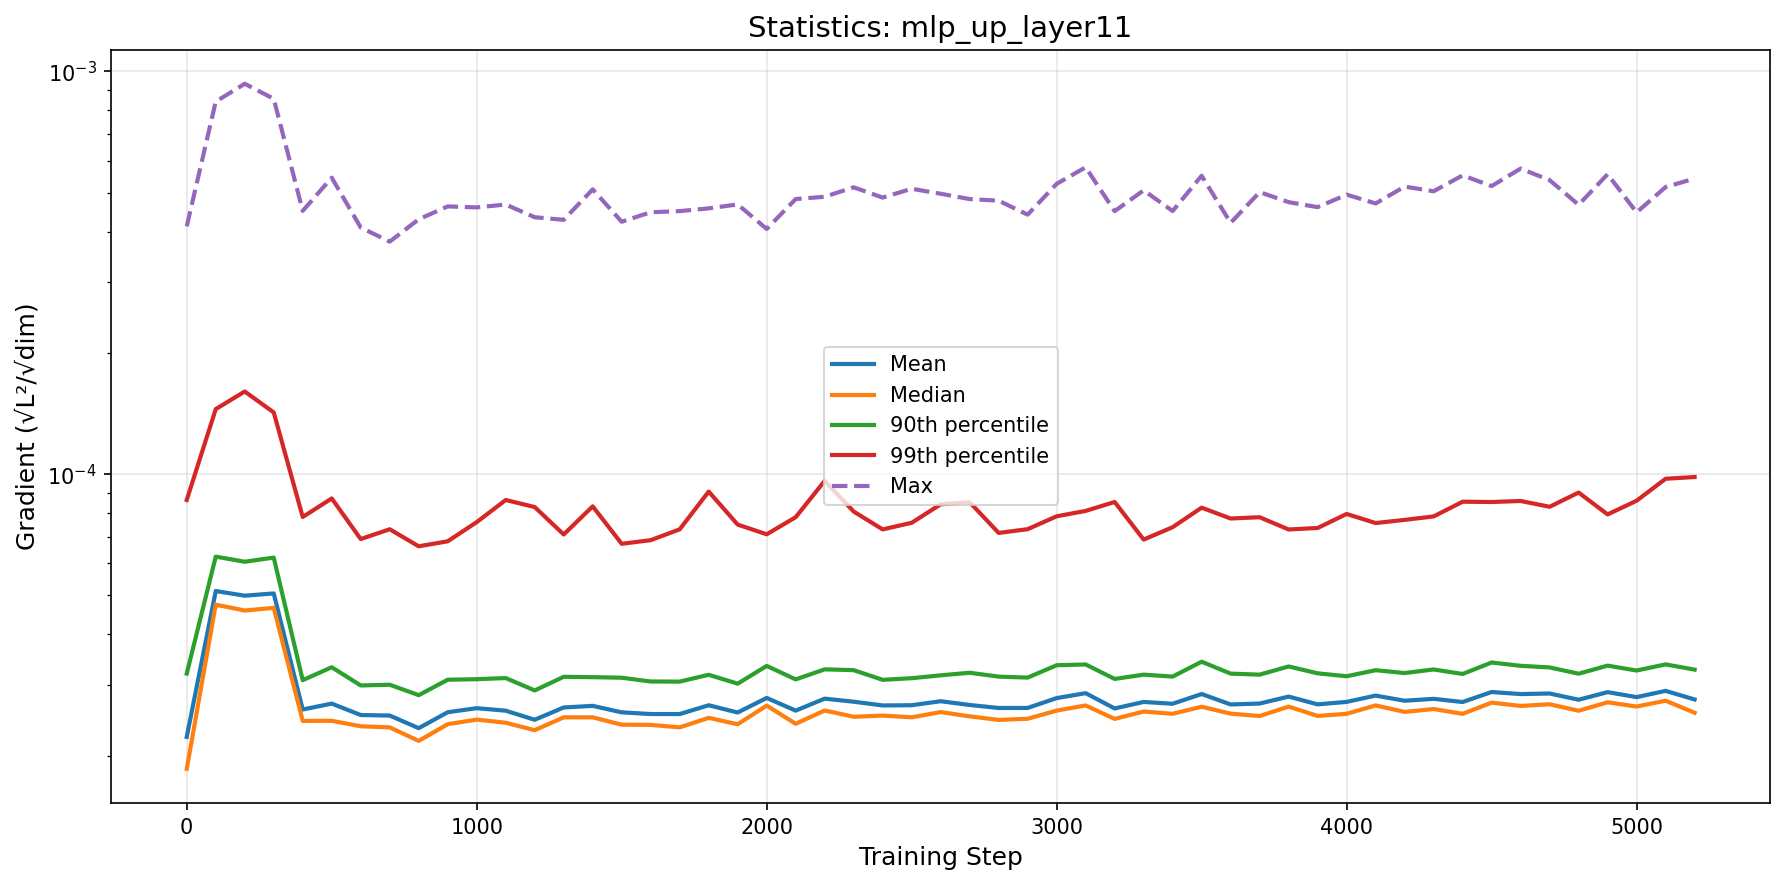

The data file committed next to this chart (first rows):
step, mean, median, p90, p99, max
0, 2.2266578355356614e-05, 1.855349910329096e-05, 3.197027217538562e-05, 8.625411610410061e-05, 0.0004121
100, 5.125816515670424e-05, 4.7414445361937396e-05, 6.238633795874193e-05, 0.000145, 0.0008405
200, 4.991164057750146e-05, 4.585559690895025e-05, 6.0603128076763824e-05, 0.0001603, 0.000931
300, 5.0560081073212715e-05, 4.656107375922147e-05, 6.205058161867782e-05, 0.0001423, 0.0008544
400, 2.6045041628159587e-05, 2.4401385417149868e-05, 3.079583984799683e-05, 7.825910797691891e-05, 0.0004501
500, 2.6936266499839284e-05, 2.441527340124594e-05, 3.315698268124834e-05, 8.70189698616737e-05, 0.0005442
600, 2.5233325696356295e-05, 2.366481021454092e-05, 2.9879462090320885e-05, 6.898913379700262e-05, 0.0004093
700, 2.5159180540055915e-05, 2.3514476197306067e-05, 3.0003349820617586e-05, 7.296120784303533e-05, 0.0003776
800, 2.340724765405509e-05, 2.1761922653240617e-05, 2.8268430469324812e-05, 6.619038249482276e-05, 0.0004291
900, 2.5639783315918002e-05, 2.394733837718377e-05, 3.08746693917783e-05, 6.81071705912464e-05, 0.0004618
1000, 2.6243482210475122e-05, 2.4579893761256244e-05, 3.0967390557634644e-05, 7.600057033414427e-05, 0.0004593
1100, 2.5866257120453285e-05, 2.4143646442098543e-05, 3.1168934583547525e-05, 8.624344336567423e-05, 0.0004668
1200, 2.455949940939815e-05, 2.3139573386288248e-05, 2.9043910217296798e-05, 8.284395444206869e-05, 0.0004341
1300, 2.6346376466384364e-05, 2.4901251890696585e-05, 3.139101136184763e-05, 7.081170224409908e-05, 0.0004277
1400, 2.6587943790242923e-05, 2.4902368750190362e-05, 3.132903475489002e-05, 8.317379943036931e-05, 0.0005091
1500, 2.562317048772554e-05, 2.3880261323938612e-05, 3.122906491626054e-05, 6.714455557812371e-05, 0.0004231
1600, 2.537849128257465e-05, 2.3849093850003555e-05, 3.05651319649769e-05, 6.855147876194585e-05, 0.0004467
1700, 2.5372399641858984e-05, 2.3518651687481906e-05, 3.05422026940505e-05, 7.29238021449407e-05, 0.0004496
1800, 2.6682291908132682e-05, 2.4826498702168465e-05, 3.176044629071839e-05, 9.05038337805307e-05, 0.0004567
1900, 2.5599432704430975e-05, 2.3937152036523912e-05, 3.0186511139618233e-05, 7.493231969419815e-05, 0.0004671
2000, 2.782399064419191e-05, 2.6630273168848362e-05, 3.3413292840123177e-05, 7.089095379342252e-05, 0.000406
2100, 2.5877986740649055e-05, 2.400502944510663e-05, 3.093286795774475e-05, 7.816873767296679e-05, 0.0004816
2200, 2.770967659212634e-05, 2.5897035811794922e-05, 3.276174538768828e-05, 9.619864686101174e-05, 0.000488
2300, 2.7228755621016326e-05, 2.4985663003462832e-05, 3.261099300289061e-05, 8.074068209680143e-05, 0.0005151
2400, 2.665440614281676e-05, 2.51507781285909e-05, 3.0854707802063785e-05, 7.290304383786781e-05, 0.0004858
2500, 2.6688147204570862e-05, 2.4908315026550554e-05, 3.114575520157814e-05, 7.570631969429011e-05, 0.0005108
2600, 2.730464167756606e-05, 2.5663351152616087e-05, 3.166075657645706e-05, 8.415593692916419e-05, 0.0004965
2700, 2.672390412478925e-05, 2.504119765944779e-05, 3.212861884094309e-05, 8.51513319503283e-05, 0.0004816
2800, 2.6270008718703203e-05, 2.4538358047720976e-05, 3.1426839996129274e-05, 7.144583578337831e-05, 0.0004772
2900, 2.62759361108676e-05, 2.4701974325580522e-05, 3.1252639018930495e-05, 7.299063363461666e-05, 0.0004406
3000, 2.7797250406739033e-05, 2.5878826818370726e-05, 3.354265936650336e-05, 7.857626405893749e-05, 0.0005254
3100, 2.8591390654396166e-05, 2.6656563932192512e-05, 3.3686521419440396e-05, 8.103512554953286e-05, 0.0005776
3200, 2.6198588524753825e-05, 2.468045840942068e-05, 3.1017469154903665e-05, 8.527220088581087e-05, 0.0004495
3300, 2.719236528443097e-05, 2.574309110059403e-05, 3.178046245011501e-05, 6.877707201056112e-05, 0.0005062
3400, 2.6912941814925618e-05, 2.541135563660646e-05, 3.143361027468927e-05, 7.384057498711551e-05, 0.0004498
3500, 2.845396167166265e-05, 2.6462603273103014e-05, 3.422524605412036e-05, 8.254463609773586e-05, 0.0005504
3600, 2.6802594278357056e-05, 2.5432017537241336e-05, 3.1968927942216396e-05, 7.75894921389404e-05, 0.0004204
3700, 2.6946654544295662e-05, 2.5087040739890654e-05, 3.178540100634564e-05, 7.815913959348088e-05, 0.0005011
3800, 2.8039098453851758e-05, 2.6480618544155732e-05, 3.3307642297586426e-05, 7.286574073077552e-05, 0.0004732
3900, 2.6818002004753388e-05, 2.509972000552807e-05, 3.202314110239968e-05, 7.350187115662215e-05, 0.0004599
4000, 2.7201111788396508e-05, 2.5410266971448436e-05, 3.149521580780856e-05, 7.963166717672643e-05, 0.0004939
4100, 2.819588582728524e-05, 2.6655907277017832e-05, 3.260115954617504e-05, 7.559751247754266e-05, 0.0004697
4200, 2.7381630189893258e-05, 2.5688758796604816e-05, 3.20768613164546e-05, 7.698005938436767e-05, 0.0005172
4300, 2.768066686493447e-05, 2.6116992557945196e-05, 3.274083792348392e-05, 7.85117495979641e-05, 0.0005036
4400, 2.7181742164015888e-05, 2.5403726795047987e-05, 3.190728421031963e-05, 8.54028363391983e-05, 0.0005515
4500, 2.8782543551082134e-05, 2.7087908165412955e-05, 3.406737596378662e-05, 8.525828525307534e-05, 0.0005188
4600, 2.8442807297730205e-05, 2.657603363331873e-05, 3.342964919283986e-05, 8.575978172302674e-05, 0.0005732
4700, 2.8536183445940617e-05, 2.6836722099687904e-05, 3.312268927402329e-05, 8.296484520542373e-05, 0.0005367
4800, 2.7540430998840293e-05, 2.585850870673312e-05, 3.1954501537256874e-05, 8.99984504940217e-05, 0.0004661
4900, 2.875982651115042e-05, 2.713531557674287e-05, 3.346532685100101e-05, 7.941013209347053e-05, 0.0005551
5000, 2.795395163295617e-05, 2.6486854039831087e-05, 3.254178955103271e-05, 8.58902330946869e-05, 0.0004462
5100, 2.8968598592931422e-05, 2.7387670343159698e-05, 3.370138074387796e-05, 9.738017834024469e-05, 0.0005159
5200, 2.7578291299131967e-05, 2.556486924731871e-05, 3.271027162554674e-05, 9.834288612182717e-05, 0.0005415
